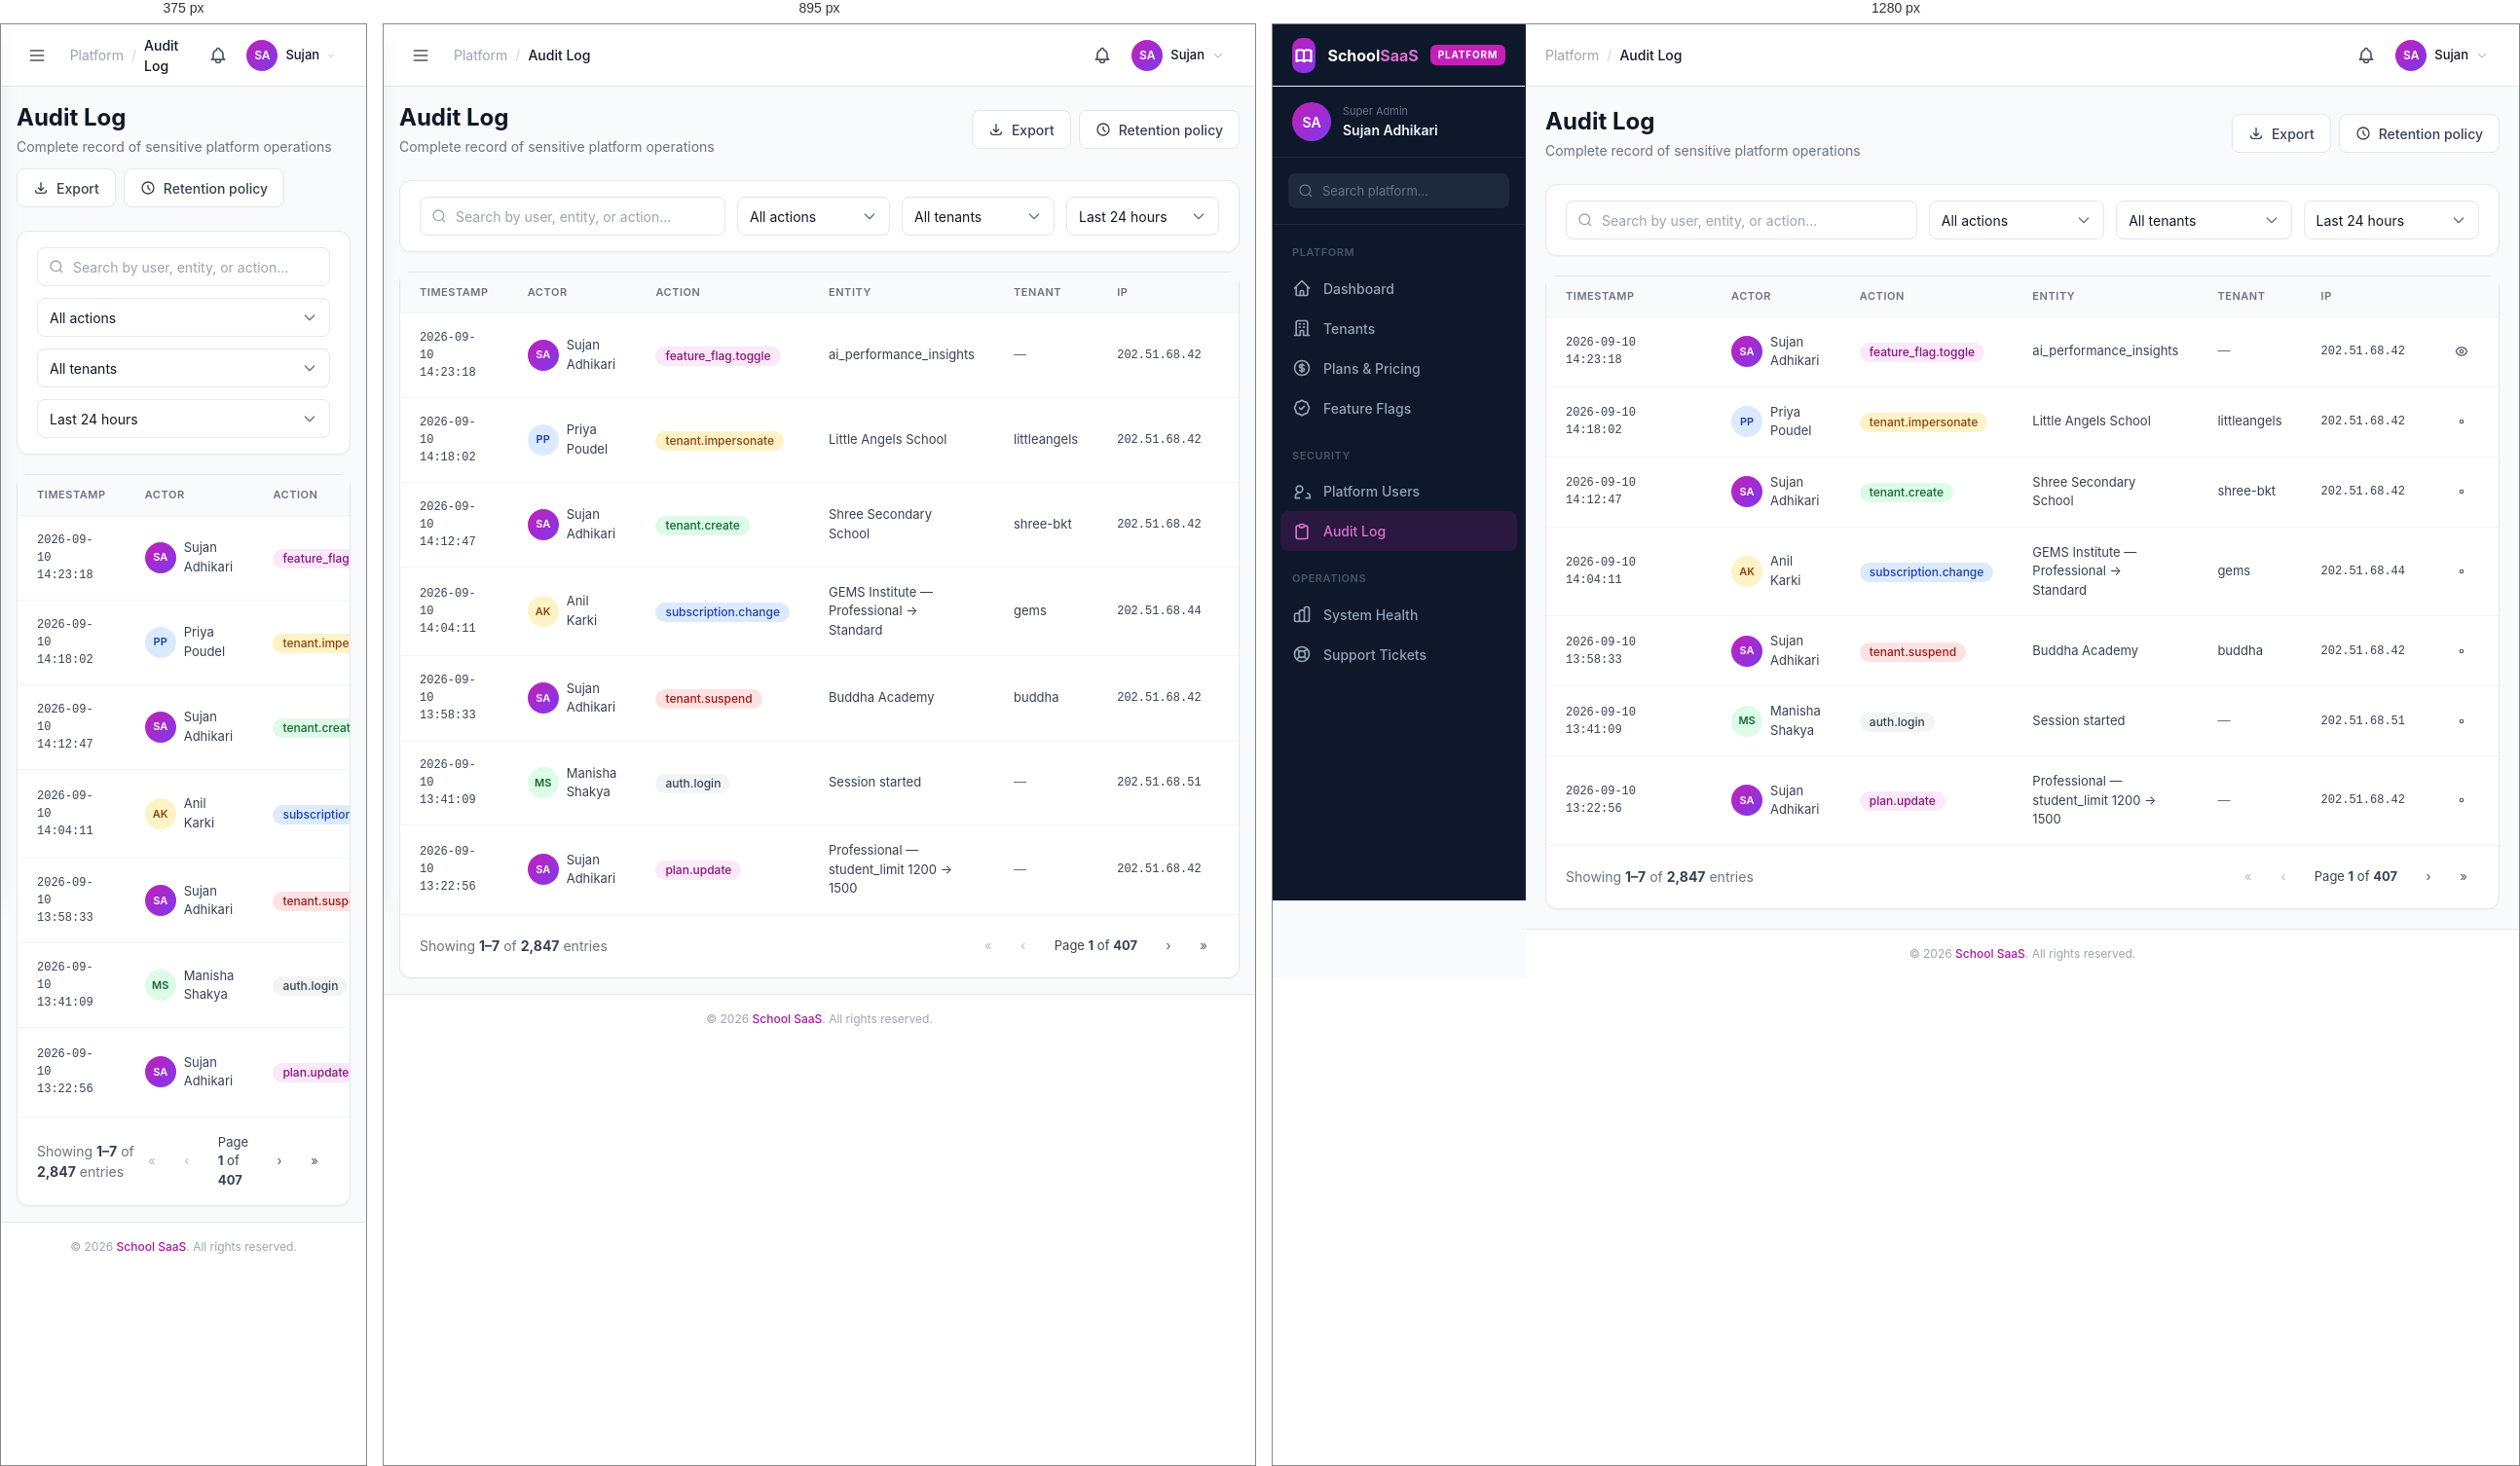
Rendered at 375 px, 895 px and 1280 px, left to right.

<!-- file: audit-log.html -->
<!doctype html>
<html lang="en">
<head>
  <meta charset="utf-8">
  <meta name="viewport" content="width=device-width, initial-scale=1">
  <title>Audit Log · Platform</title>
  <link rel="stylesheet" href="../assets/css/theme.css">
  <link rel="stylesheet" href="../assets/css/components.css">
  <link rel="stylesheet" href="../assets/css/pages.css">
  <style>
    .platform-badge { display: inline-flex; align-items: center; gap: 4px; padding: 3px 8px; border-radius: 6px; background: var(--ink-900); color: #fff; font-size: 10px; font-weight: 700; letter-spacing: 0.08em; text-transform: uppercase; }
    .platform-sidebar { background: #0F172A; border-right-color: #1E293B; }
    .platform-sidebar .sidebar-logo { background: linear-gradient(135deg, #C41FB8, #7C3AED); }
    .platform-sidebar .sidebar-brand { color: #fff; }
    .platform-sidebar .sidebar-brand span { color: #DD6FD0; }
    .platform-sidebar .sidebar-user { border-bottom-color: #1E293B; }
    .platform-sidebar .sidebar-user-info .role { color: #64748B; }
    .platform-sidebar .sidebar-user-info .name { color: #F1F5F9; }
    .platform-sidebar .sidebar-search { border-bottom-color: #1E293B; }
    .platform-sidebar .sidebar-search input { background: #1E293B; color: #F1F5F9; }
    .platform-sidebar .sidebar-search input::placeholder { color: #64748B; }
    .platform-sidebar .nav-item { color: #94A3B8; }
    .platform-sidebar .nav-item:hover { background: #1E293B; color: #F1F5F9; }
    .platform-sidebar .nav-item.active { background: rgba(196,31,184,0.15); color: #DD6FD0; }
    .platform-sidebar .sidebar-group-label { color: #475569; }
  </style>
</head>
<body>
<div class="app">

  <aside class="sidebar platform-sidebar">
    <div class="sidebar-header">
      <div class="sidebar-logo"><svg width="20" height="20" fill="none" stroke="currentColor" viewBox="0 0 24 24" stroke-width="2.5"><path stroke-linecap="round" stroke-linejoin="round" d="M12 6.253v13m0-13C10.832 5.477 9.246 5 7.5 5S4.168 5.477 3 6.253v13C4.168 18.477 5.754 18 8.5 18s3.332.477 4.5 1.253m0-13C13.168 5.477 14.754 5 16.5 5c1.747 0 3.332.477 4.5 1.253v13C19.832 18.477 18.247 18 16.5 18c-1.746 0-3.332.477-4.5 1.253"/></svg></div>
      <span class="sidebar-brand">School<span>SaaS</span></span>
      <span class="platform-badge" style="margin-left:auto;background:#C41FB8;">Platform</span>
    </div>
    <div class="sidebar-user">
      <div class="avatar avatar-md" style="background:linear-gradient(135deg,#C41FB8,#7C3AED);color:#fff;">SA</div>
      <div class="sidebar-user-info"><p class="role">Super Admin</p><p class="name">Sujan Adhikari</p></div>
    </div>
    <div class="sidebar-search">
      <div style="position:relative;">
        <svg style="position:absolute;left:10px;top:50%;transform:translateY(-50%);color:#64748B;" width="16" height="16" fill="none" stroke="currentColor" viewBox="0 0 24 24" stroke-width="2"><circle cx="11" cy="11" r="8"/><path d="M21 21l-4.35-4.35"/></svg>
        <input type="text" placeholder="Search platform..." style="width:100%;height:36px;padding:0 12px 0 34px;border:1px solid transparent;border-radius:8px;font-size:13px;">
      </div>
    </div>
    <nav class="sidebar-nav">
      <p class="sidebar-group-label">Platform</p>
      <a href="dashboard.html" class="nav-item"><svg width="20" height="20" fill="none" stroke="currentColor" viewBox="0 0 24 24" stroke-width="2"><path stroke-linecap="round" stroke-linejoin="round" d="M3 12l9-9 9 9M5 10v10a1 1 0 001 1h3m10-11v10a1 1 0 01-1 1h-3m-6 0a1 1 0 001-1v-4a1 1 0 011-1h2a1 1 0 011 1v4a1 1 0 001 1m-6 0h6"/></svg>Dashboard</a>
      <a href="tenants.html" class="nav-item"><svg width="20" height="20" fill="none" stroke="currentColor" viewBox="0 0 24 24" stroke-width="2"><path stroke-linecap="round" stroke-linejoin="round" d="M19 21V5a2 2 0 00-2-2H7a2 2 0 00-2 2v16m14 0h2m-2 0h-5m-9 0H3m2 0h5M9 7h1m-1 4h1m4-4h1m-1 4h1m-5 10v-5a1 1 0 011-1h2a1 1 0 011 1v5"/></svg>Tenants</a>
      <a href="plans.html" class="nav-item"><svg width="20" height="20" fill="none" stroke="currentColor" viewBox="0 0 24 24" stroke-width="2"><path stroke-linecap="round" stroke-linejoin="round" d="M12 8c-1.657 0-3 .895-3 2s1.343 2 3 2 3 .895 3 2-1.343 2-3 2m0-8c1.11 0 2.08.402 2.599 1M12 8V7m0 1v8m0 0v1m0-1c-1.11 0-2.08-.402-2.599-1M21 12a9 9 0 11-18 0 9 9 0 0118 0z"/></svg>Plans &amp; Pricing</a>
      <a href="feature-flags.html" class="nav-item"><svg width="20" height="20" fill="none" stroke="currentColor" viewBox="0 0 24 24" stroke-width="2"><path stroke-linecap="round" stroke-linejoin="round" d="M9 12l2 2 4-4M7.835 4.697a3.42 3.42 0 001.946-.806 3.42 3.42 0 014.438 0 3.42 3.42 0 001.946.806 3.42 3.42 0 013.138 3.138 3.42 3.42 0 00.806 1.946 3.42 3.42 0 010 4.438 3.42 3.42 0 00-.806 1.946 3.42 3.42 0 01-3.138 3.138 3.42 3.42 0 00-1.946.806 3.42 3.42 0 01-4.438 0 3.42 3.42 0 00-1.946-.806 3.42 3.42 0 01-3.138-3.138 3.42 3.42 0 00-.806-1.946 3.42 3.42 0 010-4.438 3.42 3.42 0 00.806-1.946 3.42 3.42 0 013.138-3.138z"/></svg>Feature Flags</a>
      <p class="sidebar-group-label">Security</p>
      <a href="users.html" class="nav-item"><svg width="20" height="20" fill="none" stroke="currentColor" viewBox="0 0 24 24" stroke-width="2"><path stroke-linecap="round" stroke-linejoin="round" d="M17 20h5v-2a4 4 0 00-3-3.87M9 20H4v-2a4 4 0 013-3.87m6-5.13a4 4 0 11-8 0 4 4 0 018 0z"/></svg>Platform Users</a>
      <a href="audit-log.html" class="nav-item active"><svg width="20" height="20" fill="none" stroke="currentColor" viewBox="0 0 24 24" stroke-width="2"><path stroke-linecap="round" stroke-linejoin="round" d="M9 5H7a2 2 0 00-2 2v12a2 2 0 002 2h10a2 2 0 002-2V7a2 2 0 00-2-2h-2M9 5a2 2 0 002 2h2a2 2 0 002-2M9 5a2 2 0 012-2h2a2 2 0 012 2"/></svg>Audit Log</a>
      <p class="sidebar-group-label">Operations</p>
      <a href="system-health.html" class="nav-item"><svg width="20" height="20" fill="none" stroke="currentColor" viewBox="0 0 24 24" stroke-width="2"><path stroke-linecap="round" stroke-linejoin="round" d="M9 19v-6a2 2 0 00-2-2H5a2 2 0 00-2 2v6a2 2 0 002 2h2a2 2 0 002-2zm0 0V9a2 2 0 012-2h2a2 2 0 012 2v10m-6 0a2 2 0 002 2h2a2 2 0 002-2m0 0V5a2 2 0 012-2h2a2 2 0 012 2v14a2 2 0 01-2 2h-2a2 2 0 01-2-2z"/></svg>System Health</a>
      <a href="support-tickets.html" class="nav-item"><svg width="20" height="20" fill="none" stroke="currentColor" viewBox="0 0 24 24" stroke-width="2"><path stroke-linecap="round" stroke-linejoin="round" d="M18.364 5.636l-3.536 3.536m0 5.656l3.536 3.536M9.172 9.172L5.636 5.636m3.536 9.192l-3.536 3.536M21 12a9 9 0 11-18 0 9 9 0 0118 0zm-5 0a4 4 0 11-8 0 4 4 0 018 0z"/></svg>Support Tickets</a>
    </nav>
  </aside>

  <div class="main">
    <header class="main-header">
      <div class="main-header-left">
        <button class="hamburger btn btn-ghost btn-icon"><svg width="20" height="20" fill="none" stroke="currentColor" viewBox="0 0 24 24" stroke-width="2"><path stroke-linecap="round" stroke-linejoin="round" d="M4 6h16M4 12h16M4 18h16"/></svg></button>
        <nav class="breadcrumbs"><a href="dashboard.html">Platform</a><span class="separator">/</span><span class="current">Audit Log</span></nav>
      </div>
      <div class="main-header-right">
        <button class="btn btn-ghost btn-icon"><svg width="20" height="20" fill="none" stroke="currentColor" viewBox="0 0 24 24" stroke-width="2"><path stroke-linecap="round" stroke-linejoin="round" d="M15 17h5l-1.405-1.405A2.032 2.032 0 0118 14.158V11a6.002 6.002 0 00-4-5.659V5a2 2 0 10-4 0v.341C7.67 6.165 6 8.388 6 11v3.159c0 .538-.214 1.055-.595 1.436L4 17h5m6 0v1a3 3 0 11-6 0v-1m6 0H9"/></svg></button>
        <div class="dropdown">
          <button style="display:flex;align-items:center;gap:8px;padding:4px 12px 4px 4px;border-radius:9999px;" data-dropdown>
            <div class="avatar avatar-sm" style="background:linear-gradient(135deg,#C41FB8,#7C3AED);color:#fff;">SA</div>
            <span style="font-size:13px;font-weight:500;">Sujan</span>
            <svg width="12" height="12" fill="none" stroke="currentColor" viewBox="0 0 24 24" stroke-width="2" style="color:var(--ink-400);"><path stroke-linecap="round" stroke-linejoin="round" d="M19 9l-7 7-7-7"/></svg>
          </button>
          <div class="dropdown-menu"><a href="../auth/login.html" class="dropdown-item dropdown-item-danger">Sign out</a></div>
        </div>
      </div>
    </header>

    <main class="main-content">
      <div class="main-content-inner">

        <div class="page-header">
          <div>
            <h1 class="page-title">Audit Log</h1>
            <p class="page-subtitle">Complete record of sensitive platform operations</p>
          </div>
          <div class="page-actions">
            <button class="btn btn-secondary">
              <svg width="16" height="16" fill="none" stroke="currentColor" viewBox="0 0 24 24" stroke-width="2"><path stroke-linecap="round" stroke-linejoin="round" d="M4 16v1a3 3 0 003 3h10a3 3 0 003-3v-1m-4-4l-4 4m0 0l-4-4m4 4V4"/></svg>
              Export
            </button>
            <button class="btn btn-secondary">
              <svg width="16" height="16" fill="none" stroke="currentColor" viewBox="0 0 24 24" stroke-width="2"><path stroke-linecap="round" stroke-linejoin="round" d="M12 8v4l3 3m6-3a9 9 0 11-18 0 9 9 0 0118 0z"/></svg>
              Retention policy
            </button>
          </div>
        </div>

        <!-- Filters -->
        <div class="card" style="padding:16px 20px;margin-bottom:20px;">
          <div style="display:grid;grid-template-columns:1fr;gap:12px;" class="audit-filters">
            <style>@media (min-width:768px){.audit-filters{grid-template-columns:2fr 1fr 1fr 1fr!important;}}</style>
            <div style="position:relative;">
              <svg style="position:absolute;left:12px;top:50%;transform:translateY(-50%);color:var(--ink-400);" width="16" height="16" fill="none" stroke="currentColor" viewBox="0 0 24 24" stroke-width="2"><circle cx="11" cy="11" r="8"/><path d="M21 21l-4.35-4.35"/></svg>
              <input type="text" class="input" style="padding-left:36px;" placeholder="Search by user, entity, or action...">
            </div>
            <select class="select">
              <option>All actions</option>
              <option>Tenant created</option>
              <option>Tenant suspended</option>
              <option>Subscription changed</option>
              <option>Feature flag toggled</option>
              <option>Impersonation started</option>
              <option>User login</option>
            </select>
            <select class="select">
              <option>All tenants</option>
              <option>Little Angels School</option>
              <option>GEMS Institute</option>
              <option>Rato Bangala</option>
            </select>
            <select class="select">
              <option>Last 24 hours</option>
              <option>Last 7 days</option>
              <option>Last 30 days</option>
              <option>Custom range</option>
            </select>
          </div>
        </div>

        <!-- Table -->
        <div class="card">
          <div class="table-wrap">
            <table class="table">
              <thead>
                <tr>
                  <th class="table-th" style="width:180px;">Timestamp</th>
                  <th class="table-th">Actor</th>
                  <th class="table-th">Action</th>
                  <th class="table-th">Entity</th>
                  <th class="table-th">Tenant</th>
                  <th class="table-th">IP</th>
                  <th class="table-th" style="width:40px;"></th>
                </tr>
              </thead>
              <tbody>
                <tr>
                  <td class="table-td" style="font-family:'JetBrains Mono',monospace;font-size:12px;">2026-09-10 14:23:18</td>
                  <td class="table-td">
                    <div style="display:flex;align-items:center;gap:8px;">
                      <div class="avatar avatar-sm" style="background:linear-gradient(135deg,#C41FB8,#7C3AED);color:#fff;font-size:11px;">SA</div>
                      <span style="font-size:13px;">Sujan Adhikari</span>
                    </div>
                  </td>
                  <td class="table-td"><span class="badge badge-primary">feature_flag.toggle</span></td>
                  <td class="table-td" style="font-size:13px;">ai_performance_insights</td>
                  <td class="table-td" style="font-size:13px;color:var(--ink-500);">—</td>
                  <td class="table-td" style="font-family:'JetBrains Mono',monospace;font-size:12px;">202.51.68.42</td>
                  <td class="table-td"><button class="btn btn-ghost btn-icon"><svg width="14" height="14" fill="none" stroke="currentColor" viewBox="0 0 24 24" stroke-width="2"><path stroke-linecap="round" stroke-linejoin="round" d="M15 12a3 3 0 11-6 0 3 3 0 016 0z"/><path stroke-linecap="round" stroke-linejoin="round" d="M2.458 12C3.732 7.943 7.523 5 12 5c4.478 0 8.268 2.943 9.542 7-1.274 4.057-5.064 7-9.542 7-4.477 0-8.268-2.943-9.542-7z"/></svg></button></td>
                </tr>

                <tr>
                  <td class="table-td" style="font-family:'JetBrains Mono',monospace;font-size:12px;">2026-09-10 14:18:02</td>
                  <td class="table-td">
                    <div style="display:flex;align-items:center;gap:8px;">
                      <div class="avatar avatar-sm" style="background:#DBEAFE;color:#1E40AF;font-size:11px;">PP</div>
                      <span style="font-size:13px;">Priya Poudel</span>
                    </div>
                  </td>
                  <td class="table-td"><span class="badge badge-warning">tenant.impersonate</span></td>
                  <td class="table-td" style="font-size:13px;">Little Angels School</td>
                  <td class="table-td" style="font-size:13px;">littleangels</td>
                  <td class="table-td" style="font-family:'JetBrains Mono',monospace;font-size:12px;">202.51.68.42</td>
                  <td class="table-td"><button class="btn btn-ghost btn-icon"><svg width="14" height="14" fill="none" stroke="currentColor" viewBox="0 0 24 24" stroke-width="2"><path stroke-linecap="round" stroke-linejoin="round" d="M15 12a3 3 0 11-6 0 3 3 0 016 0z"/></svg></button></td>
                </tr>

                <tr>
                  <td class="table-td" style="font-family:'JetBrains Mono',monospace;font-size:12px;">2026-09-10 14:12:47</td>
                  <td class="table-td">
                    <div style="display:flex;align-items:center;gap:8px;">
                      <div class="avatar avatar-sm" style="background:linear-gradient(135deg,#C41FB8,#7C3AED);color:#fff;font-size:11px;">SA</div>
                      <span style="font-size:13px;">Sujan Adhikari</span>
                    </div>
                  </td>
                  <td class="table-td"><span class="badge badge-success">tenant.create</span></td>
                  <td class="table-td" style="font-size:13px;">Shree Secondary School</td>
                  <td class="table-td" style="font-size:13px;">shree-bkt</td>
                  <td class="table-td" style="font-family:'JetBrains Mono',monospace;font-size:12px;">202.51.68.42</td>
                  <td class="table-td"><button class="btn btn-ghost btn-icon"><svg width="14" height="14" fill="none" stroke="currentColor" viewBox="0 0 24 24" stroke-width="2"><path stroke-linecap="round" stroke-linejoin="round" d="M15 12a3 3 0 11-6 0 3 3 0 016 0z"/></svg></button></td>
                </tr>

                <tr>
                  <td class="table-td" style="font-family:'JetBrains Mono',monospace;font-size:12px;">2026-09-10 14:04:11</td>
                  <td class="table-td">
                    <div style="display:flex;align-items:center;gap:8px;">
                      <div class="avatar avatar-sm" style="background:#FEF3C7;color:#92400E;font-size:11px;">AK</div>
                      <span style="font-size:13px;">Anil Karki</span>
                    </div>
                  </td>
                  <td class="table-td"><span class="badge badge-info">subscription.change</span></td>
                  <td class="table-td" style="font-size:13px;">GEMS Institute — Professional → Standard</td>
                  <td class="table-td" style="font-size:13px;">gems</td>
                  <td class="table-td" style="font-family:'JetBrains Mono',monospace;font-size:12px;">202.51.68.44</td>
                  <td class="table-td"><button class="btn btn-ghost btn-icon"><svg width="14" height="14" fill="none" stroke="currentColor" viewBox="0 0 24 24" stroke-width="2"><path stroke-linecap="round" stroke-linejoin="round" d="M15 12a3 3 0 11-6 0 3 3 0 016 0z"/></svg></button></td>
                </tr>

                <tr>
                  <td class="table-td" style="font-family:'JetBrains Mono',monospace;font-size:12px;">2026-09-10 13:58:33</td>
                  <td class="table-td">
                    <div style="display:flex;align-items:center;gap:8px;">
                      <div class="avatar avatar-sm" style="background:linear-gradient(135deg,#C41FB8,#7C3AED);color:#fff;font-size:11px;">SA</div>
                      <span style="font-size:13px;">Sujan Adhikari</span>
                    </div>
                  </td>
                  <td class="table-td"><span class="badge badge-danger">tenant.suspend</span></td>
                  <td class="table-td" style="font-size:13px;">Buddha Academy</td>
                  <td class="table-td" style="font-size:13px;">buddha</td>
                  <td class="table-td" style="font-family:'JetBrains Mono',monospace;font-size:12px;">202.51.68.42</td>
                  <td class="table-td"><button class="btn btn-ghost btn-icon"><svg width="14" height="14" fill="none" stroke="currentColor" viewBox="0 0 24 24" stroke-width="2"><path stroke-linecap="round" stroke-linejoin="round" d="M15 12a3 3 0 11-6 0 3 3 0 016 0z"/></svg></button></td>
                </tr>

                <tr>
                  <td class="table-td" style="font-family:'JetBrains Mono',monospace;font-size:12px;">2026-09-10 13:41:09</td>
                  <td class="table-td">
                    <div style="display:flex;align-items:center;gap:8px;">
                      <div class="avatar avatar-sm" style="background:#DCFCE7;color:#166534;font-size:11px;">MS</div>
                      <span style="font-size:13px;">Manisha Shakya</span>
                    </div>
                  </td>
                  <td class="table-td"><span class="badge badge-gray">auth.login</span></td>
                  <td class="table-td" style="font-size:13px;">Session started</td>
                  <td class="table-td" style="font-size:13px;color:var(--ink-500);">—</td>
                  <td class="table-td" style="font-family:'JetBrains Mono',monospace;font-size:12px;">202.51.68.51</td>
                  <td class="table-td"><button class="btn btn-ghost btn-icon"><svg width="14" height="14" fill="none" stroke="currentColor" viewBox="0 0 24 24" stroke-width="2"><path stroke-linecap="round" stroke-linejoin="round" d="M15 12a3 3 0 11-6 0 3 3 0 016 0z"/></svg></button></td>
                </tr>

                <tr>
                  <td class="table-td" style="font-family:'JetBrains Mono',monospace;font-size:12px;">2026-09-10 13:22:56</td>
                  <td class="table-td">
                    <div style="display:flex;align-items:center;gap:8px;">
                      <div class="avatar avatar-sm" style="background:linear-gradient(135deg,#C41FB8,#7C3AED);color:#fff;font-size:11px;">SA</div>
                      <span style="font-size:13px;">Sujan Adhikari</span>
                    </div>
                  </td>
                  <td class="table-td"><span class="badge badge-primary">plan.update</span></td>
                  <td class="table-td" style="font-size:13px;">Professional — student_limit 1200 → 1500</td>
                  <td class="table-td" style="font-size:13px;color:var(--ink-500);">—</td>
                  <td class="table-td" style="font-family:'JetBrains Mono',monospace;font-size:12px;">202.51.68.42</td>
                  <td class="table-td"><button class="btn btn-ghost btn-icon"><svg width="14" height="14" fill="none" stroke="currentColor" viewBox="0 0 24 24" stroke-width="2"><path stroke-linecap="round" stroke-linejoin="round" d="M15 12a3 3 0 11-6 0 3 3 0 016 0z"/></svg></button></td>
                </tr>
              </tbody>
            </table>
          </div>

          <div style="display:flex;justify-content:space-between;align-items:center;padding:16px 20px;border-top:1px solid var(--ink-100);">
            <p style="font-size:14px;color:var(--ink-500);">Showing <strong style="color:var(--ink-700);">1–7</strong> of <strong style="color:var(--ink-700);">2,847</strong> entries</p>
            <div class="pagination">
              <button disabled>«</button><button disabled>‹</button>
              <span style="padding:0 12px;font-size:13px;color:var(--ink-700);">Page <strong>1</strong> of <strong>407</strong></span>
              <button>›</button><button>»</button>
            </div>
          </div>
        </div>

      </div>
    </main>

    <footer class="main-footer">© 2026 <span style="font-weight:500;color:var(--primary-600);">School SaaS</span>. All rights reserved.</footer>
  </div>
</div>

<script src="../assets/js/app.js"></script>
<script src="../assets/js/sidebar.js"></script>
<script src="../assets/js/dropdown.js"></script>
</body>
</html>

/* @media block from pages.css */
@media (max-width: 1023px) {
  .sidebar { transform: translateX(-100%); box-shadow: var(--shadow-pop); }
  .sidebar.open { transform: translateX(0); }
  .main { margin-left: 0; }
  .hamburger { display: flex; }
  .main-content { padding: 16px; }
}

/* @media block from pages.css */
@media (max-width: 767px) {
  .mobile-nav { display: block; }
  .mobile-page { padding-bottom: 80px; }
}